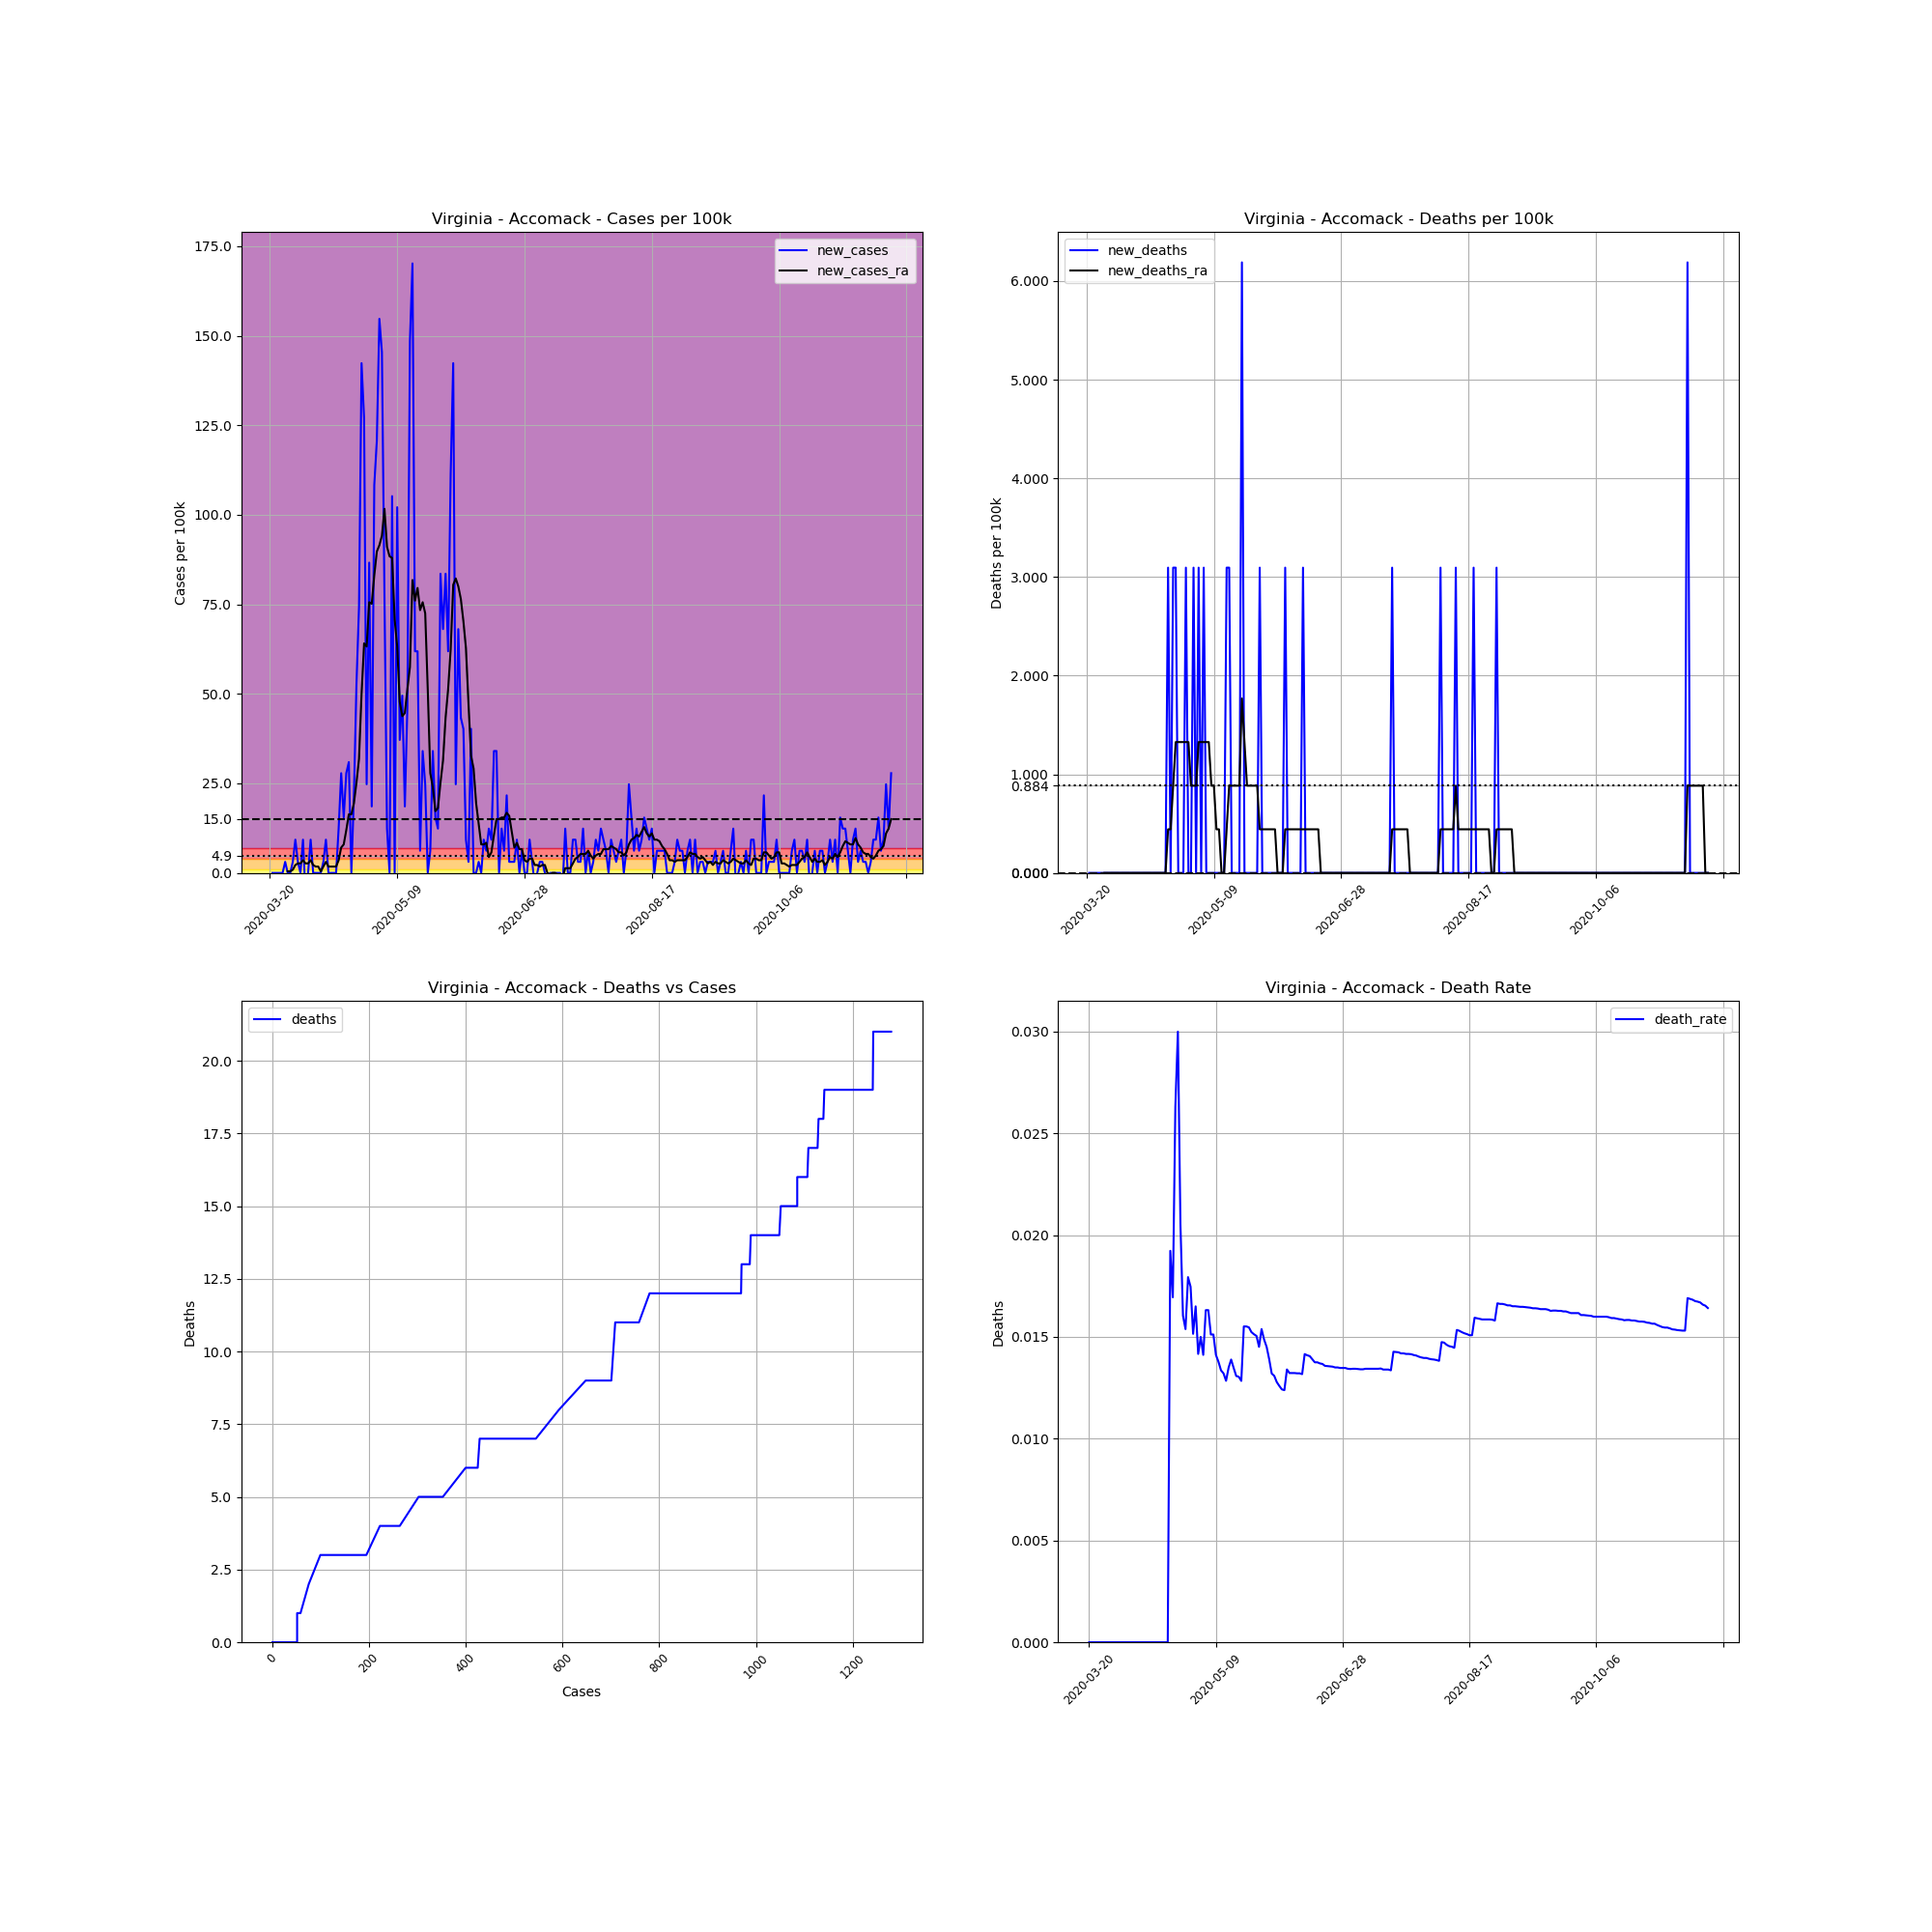

Data behind this chart, as committed beside it:
, date, county, state, fips, cases, deaths, COUNTY, STNAME, CTYNAME, POPESTIMATE2019, cases_per_100k, deaths_per_100k, death_rate, new_cases, new_deaths, new_cases_ra, new_deaths_ra
220436, 2020-03-20, Accomack, Virginia, 51001, 1, 0, 1, Virginia, Accomack, 32316, 3.094, 0.0, 0.0, , , , 
220437, 2020-03-21, Accomack, Virginia, 51001, 1, 0, 1, Virginia, Accomack, 32316, 3.094, 0.0, 0.0, 0.0, 0.0, , 
220438, 2020-03-22, Accomack, Virginia, 51001, 1, 0, 1, Virginia, Accomack, 32316, 3.094, 0.0, 0.0, 0.0, 0.0, , 
220439, 2020-03-23, Accomack, Virginia, 51001, 1, 0, 1, Virginia, Accomack, 32316, 3.094, 0.0, 0.0, 0.0, 0.0, , 
220440, 2020-03-24, Accomack, Virginia, 51001, 1, 0, 1, Virginia, Accomack, 32316, 3.094, 0.0, 0.0, 0.0, 0.0, , 
220441, 2020-03-25, Accomack, Virginia, 51001, 1, 0, 1, Virginia, Accomack, 32316, 3.094, 0.0, 0.0, 0.0, 0.0, , 
220442, 2020-03-26, Accomack, Virginia, 51001, 2, 0, 1, Virginia, Accomack, 32316, 6.189, 0.0, 0.0, 3.094, 0.0, , 
220443, 2020-03-27, Accomack, Virginia, 51001, 2, 0, 1, Virginia, Accomack, 32316, 6.189, 0.0, 0.0, 0.0, 0.0, 0.4421, 0.0
220444, 2020-03-28, Accomack, Virginia, 51001, 2, 0, 1, Virginia, Accomack, 32316, 6.189, 0.0, 0.0, 0.0, 0.0, 0.4421, 0.0
220445, 2020-03-29, Accomack, Virginia, 51001, 3, 0, 1, Virginia, Accomack, 32316, 9.283, 0.0, 0.0, 3.094, 0.0, 0.8841, 0.0
220446, 2020-03-30, Accomack, Virginia, 51001, 6, 0, 1, Virginia, Accomack, 32316, 18.57, 0.0, 0.0, 9.283, 0.0, 2.21, 0.0
220447, 2020-03-31, Accomack, Virginia, 51001, 7, 0, 1, Virginia, Accomack, 32316, 21.66, 0.0, 0.0, 3.094, 0.0, 2.652, 0.0
220448, 2020-04-01, Accomack, Virginia, 51001, 7, 0, 1, Virginia, Accomack, 32316, 21.66, 0.0, 0.0, 0.0, 0.0, 2.652, 0.0
220449, 2020-04-02, Accomack, Virginia, 51001, 10, 0, 1, Virginia, Accomack, 32316, 30.94, 0.0, 0.0, 9.283, 0.0, 3.537, 0.0
220450, 2020-04-03, Accomack, Virginia, 51001, 8, 0, 1, Virginia, Accomack, 32316, 24.76, 0.0, 0.0, -6.189, 0.0, 2.652, 0.0
220451, 2020-04-04, Accomack, Virginia, 51001, 8, 0, 1, Virginia, Accomack, 32316, 24.76, 0.0, 0.0, 0.0, 0.0, 2.652, 0.0
220452, 2020-04-05, Accomack, Virginia, 51001, 11, 0, 1, Virginia, Accomack, 32316, 34.04, 0.0, 0.0, 9.283, 0.0, 3.537, 0.0
220453, 2020-04-06, Accomack, Virginia, 51001, 11, 0, 1, Virginia, Accomack, 32316, 34.04, 0.0, 0.0, 0.0, 0.0, 2.21, 0.0
220454, 2020-04-07, Accomack, Virginia, 51001, 11, 0, 1, Virginia, Accomack, 32316, 34.04, 0.0, 0.0, 0.0, 0.0, 1.768, 0.0
220455, 2020-04-08, Accomack, Virginia, 51001, 11, 0, 1, Virginia, Accomack, 32316, 34.04, 0.0, 0.0, 0.0, 0.0, 1.768, 0.0
220456, 2020-04-09, Accomack, Virginia, 51001, 11, 0, 1, Virginia, Accomack, 32316, 34.04, 0.0, 0.0, 0.0, 0.0, 0.4421, 0.0
220457, 2020-04-10, Accomack, Virginia, 51001, 12, 0, 1, Virginia, Accomack, 32316, 37.13, 0.0, 0.0, 3.094, 0.0, 1.768, 0.0
220458, 2020-04-11, Accomack, Virginia, 51001, 15, 0, 1, Virginia, Accomack, 32316, 46.42, 0.0, 0.0, 9.283, 0.0, 3.094, 0.0
220459, 2020-04-12, Accomack, Virginia, 51001, 15, 0, 1, Virginia, Accomack, 32316, 46.42, 0.0, 0.0, 0.0, 0.0, 1.768, 0.0
220460, 2020-04-13, Accomack, Virginia, 51001, 15, 0, 1, Virginia, Accomack, 32316, 46.42, 0.0, 0.0, 0.0, 0.0, 1.768, 0.0
220461, 2020-04-14, Accomack, Virginia, 51001, 15, 0, 1, Virginia, Accomack, 32316, 46.42, 0.0, 0.0, 0.0, 0.0, 1.768, 0.0
220462, 2020-04-15, Accomack, Virginia, 51001, 15, 0, 1, Virginia, Accomack, 32316, 46.42, 0.0, 0.0, 0.0, 0.0, 1.768, 0.0
220463, 2020-04-16, Accomack, Virginia, 51001, 19, 0, 1, Virginia, Accomack, 32316, 58.79, 0.0, 0.0, 12.38, 0.0, 3.537, 0.0
220464, 2020-04-17, Accomack, Virginia, 51001, 28, 0, 1, Virginia, Accomack, 32316, 86.64, 0.0, 0.0, 27.85, 0.0, 7.073, 0.0
220465, 2020-04-18, Accomack, Virginia, 51001, 33, 0, 1, Virginia, Accomack, 32316, 102.1, 0.0, 0.0, 15.47, 0.0, 7.957, 0.0
220466, 2020-04-19, Accomack, Virginia, 51001, 42, 0, 1, Virginia, Accomack, 32316, 130, 0.0, 0.0, 27.85, 0.0, 11.94, 0.0
220467, 2020-04-20, Accomack, Virginia, 51001, 52, 0, 1, Virginia, Accomack, 32316, 160.9, 0.0, 0.0, 30.94, 0.0, 16.36, 0.0
220468, 2020-04-21, Accomack, Virginia, 51001, 52, 1, 1, Virginia, Accomack, 32316, 160.9, 3.094, 0.01923, 0.0, 3.094, 16.36, 0.4421
220469, 2020-04-22, Accomack, Virginia, 51001, 59, 1, 1, Virginia, Accomack, 32316, 182.6, 3.094, 0.01695, 21.66, 0.0, 19.45, 0.4421
220470, 2020-04-23, Accomack, Virginia, 51001, 76, 2, 1, Virginia, Accomack, 32316, 235.2, 6.189, 0.02632, 52.61, 3.094, 25.2, 0.8841
220471, 2020-04-24, Accomack, Virginia, 51001, 100, 3, 1, Virginia, Accomack, 32316, 309.4, 9.283, 0.03, 74.27, 3.094, 31.83, 1.326
220472, 2020-04-25, Accomack, Virginia, 51001, 146, 3, 1, Virginia, Accomack, 32316, 451.8, 9.283, 0.02055, 142.3, 0.0, 49.95, 1.326
220473, 2020-04-26, Accomack, Virginia, 51001, 187, 3, 1, Virginia, Accomack, 32316, 578.7, 9.283, 0.01604, 126.9, 0.0, 64.1, 1.326
220474, 2020-04-27, Accomack, Virginia, 51001, 195, 3, 1, Virginia, Accomack, 32316, 603.4, 9.283, 0.01538, 24.76, 0.0, 63.22, 1.326
220475, 2020-04-28, Accomack, Virginia, 51001, 223, 4, 1, Virginia, Accomack, 32316, 690.1, 12.38, 0.01794, 86.64, 3.094, 75.59, 1.326
220476, 2020-04-29, Accomack, Virginia, 51001, 229, 4, 1, Virginia, Accomack, 32316, 708.6, 12.38, 0.01747, 18.57, 0.0, 75.15, 1.326
220477, 2020-04-30, Accomack, Virginia, 51001, 264, 4, 1, Virginia, Accomack, 32316, 816.9, 12.38, 0.01515, 108.3, 0.0, 83.11, 0.8841
220478, 2020-05-01, Accomack, Virginia, 51001, 303, 5, 1, Virginia, Accomack, 32316, 937.6, 15.47, 0.0165, 120.7, 3.094, 89.74, 0.8841
220479, 2020-05-02, Accomack, Virginia, 51001, 353, 5, 1, Virginia, Accomack, 32316, 1092, 15.47, 0.01416, 154.7, 0.0, 91.51, 0.8841
220480, 2020-05-03, Accomack, Virginia, 51001, 400, 6, 1, Virginia, Accomack, 32316, 1238, 18.57, 0.015, 145.4, 3.094, 94.16, 1.326
220481, 2020-05-04, Accomack, Virginia, 51001, 425, 6, 1, Virginia, Accomack, 32316, 1315, 18.57, 0.01412, 77.36, 0.0, 101.7, 1.326
220482, 2020-05-05, Accomack, Virginia, 51001, 429, 7, 1, Virginia, Accomack, 32316, 1328, 21.66, 0.01632, 12.38, 3.094, 91.07, 1.326
220483, 2020-05-06, Accomack, Virginia, 51001, 429, 7, 1, Virginia, Accomack, 32316, 1328, 21.66, 0.01632, 0.0, 0.0, 88.41, 1.326
220484, 2020-05-07, Accomack, Virginia, 51001, 463, 7, 1, Virginia, Accomack, 32316, 1433, 21.66, 0.01512, 105.2, 0.0, 87.97, 1.326
220485, 2020-05-08, Accomack, Virginia, 51001, 463, 7, 1, Virginia, Accomack, 32316, 1433, 21.66, 0.01512, 0.0, 0.0, 70.73, 0.8841
220486, 2020-05-09, Accomack, Virginia, 51001, 496, 7, 1, Virginia, Accomack, 32316, 1535, 21.66, 0.01411, 102.1, 0.0, 63.22, 0.8841
220487, 2020-05-10, Accomack, Virginia, 51001, 508, 7, 1, Virginia, Accomack, 32316, 1572, 21.66, 0.01378, 37.13, 0.0, 47.74, 0.4421
220488, 2020-05-11, Accomack, Virginia, 51001, 524, 7, 1, Virginia, Accomack, 32316, 1621, 21.66, 0.01336, 49.51, 0.0, 43.76, 0.4421
220489, 2020-05-12, Accomack, Virginia, 51001, 530, 7, 1, Virginia, Accomack, 32316, 1640, 21.66, 0.01321, 18.57, 0.0, 44.65, 0.0
220490, 2020-05-13, Accomack, Virginia, 51001, 545, 7, 1, Virginia, Accomack, 32316, 1686, 21.66, 0.01284, 46.42, 0.0, 51.28, 0.0
220491, 2020-05-14, Accomack, Virginia, 51001, 593, 8, 1, Virginia, Accomack, 32316, 1835, 24.76, 0.01349, 148.5, 3.094, 57.47, 0.4421
220492, 2020-05-15, Accomack, Virginia, 51001, 648, 9, 1, Virginia, Accomack, 32316, 2005, 27.85, 0.01389, 170.2, 3.094, 81.78, 0.8841
220493, 2020-05-16, Accomack, Virginia, 51001, 668, 9, 1, Virginia, Accomack, 32316, 2067, 27.85, 0.01347, 61.89, 0.0, 76.03, 0.8841
220494, 2020-05-17, Accomack, Virginia, 51001, 688, 9, 1, Virginia, Accomack, 32316, 2129, 27.85, 0.01308, 61.89, 0.0, 79.57, 0.8841
220495, 2020-05-18, Accomack, Virginia, 51001, 690, 9, 1, Virginia, Accomack, 32316, 2135, 27.85, 0.01304, 6.189, 0.0, 73.38, 0.8841
... 185 more rows
